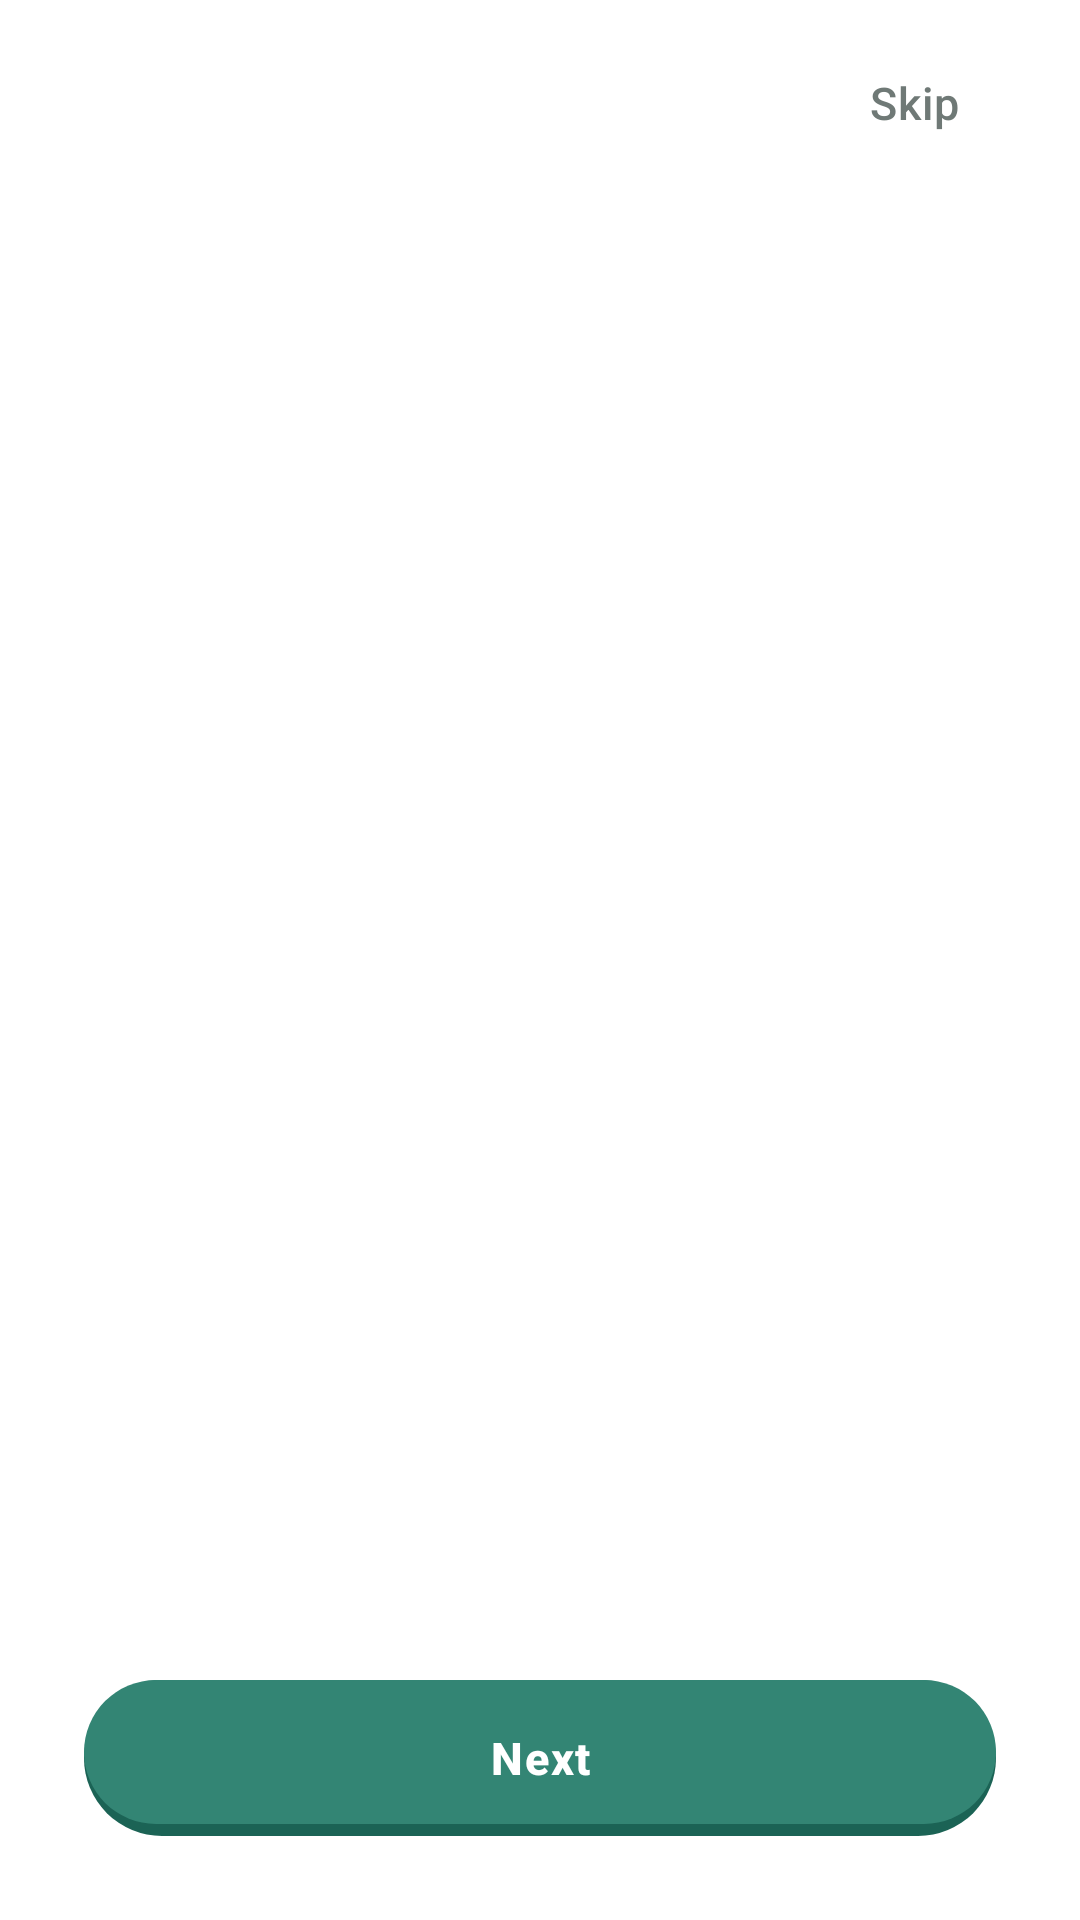

Reconstruct the res/layout file that produces this screen, plus the resources it refers to.
<!-- AndroidManifest.xml: activity theme AppTheme -->
<!-- res/layout/activity_onboarding.xml -->
<?xml version="1.0" encoding="utf-8"?>
<FrameLayout xmlns:android="http://schemas.android.com/apk/res/android"
    xmlns:app="http://schemas.android.com/apk/res-auto"
    android:layout_width="match_parent"
    android:layout_height="match_parent"
    android:background="@color/md_theme_background">

    <androidx.constraintlayout.widget.ConstraintLayout
        android:layout_width="match_parent"
        android:layout_height="match_parent"
        android:fitsSystemWindows="true">

        
        <TextView
            android:id="@+id/onboarding_skip"
            android:layout_width="wrap_content"
            android:layout_height="wrap_content"
            android:layout_marginTop="16dp"
            android:layout_marginEnd="24dp"
            android:paddingHorizontal="16dp"
            android:paddingVertical="8dp"
            android:text="@string/onboarding_skip"
            android:textColor="@color/md_theme_outline"
            android:textSize="15sp"
            android:fontFamily="sans-serif-medium"
            android:letterSpacing="0.02"
            app:layout_constraintEnd_toEndOf="parent"
            app:layout_constraintTop_toTopOf="parent" />

        
        <androidx.viewpager2.widget.ViewPager2
            android:id="@+id/onboarding_viewpager"
            android:layout_width="0dp"
            android:layout_height="0dp"
            android:layout_marginTop="8dp"
            app:layout_constraintBottom_toTopOf="@id/onboarding_dots_container"
            app:layout_constraintEnd_toEndOf="parent"
            app:layout_constraintStart_toStartOf="parent"
            app:layout_constraintTop_toBottomOf="@id/onboarding_skip" />

        
        <LinearLayout
            android:id="@+id/onboarding_dots_container"
            android:layout_width="wrap_content"
            android:layout_height="wrap_content"
            android:layout_marginBottom="20dp"
            android:gravity="center"
            android:orientation="horizontal"
            app:layout_constraintBottom_toTopOf="@id/onboarding_button_container"
            app:layout_constraintEnd_toEndOf="parent"
            app:layout_constraintStart_toStartOf="parent" />

        
        <LinearLayout
            android:id="@+id/onboarding_button_container"
            android:layout_width="match_parent"
            android:layout_height="wrap_content"
            android:layout_marginBottom="28dp"
            android:layout_marginHorizontal="28dp"
            android:gravity="center"
            android:orientation="horizontal"
            app:layout_constraintBottom_toBottomOf="parent"
            app:layout_constraintEnd_toEndOf="parent"
            app:layout_constraintStart_toStartOf="parent">

            
            <TextView
                android:id="@+id/onboarding_btn_back"
                android:layout_width="0dp"
                android:layout_height="52dp"
                android:layout_weight="1"
                android:layout_marginEnd="10dp"
                android:background="@drawable/bg_onboarding_btn_back_3d"
                android:gravity="center"
                android:text="@string/onboarding_back"
                android:textColor="#171D1B"
                android:textSize="15sp"
                android:fontFamily="sans-serif-medium"
                android:visibility="gone" />

            
            <TextView
                android:id="@+id/onboarding_btn_next"
                android:layout_width="0dp"
                android:layout_height="52dp"
                android:layout_weight="2"
                android:background="@drawable/bg_onboarding_btn_primary_3d"
                android:gravity="center"
                android:text="@string/onboarding_next"
                android:textColor="#FFFFFF"
                android:textSize="15sp"
                android:fontFamily="sans-serif-medium"
                android:textStyle="bold"
                android:letterSpacing="0.04" />

        </LinearLayout>

    </androidx.constraintlayout.widget.ConstraintLayout>

</FrameLayout>
<!-- resources referenced by this layout -->
<resources>
  <color name="md_theme_background">#FFFFFF</color>
  <color name="md_theme_outline">#6F7976</color>
  <string name="onboarding_back">Back</string>
  <string name="onboarding_next">Next</string>
  <string name="onboarding_skip">Skip</string>
  <color name="md_theme_primary">#338574</color>
  <color name="md_theme_onPrimary">#FFFFFF</color>
  <color name="md_theme_primaryContainer">#A0F2DD</color>
  <color name="md_theme_onPrimaryContainer">#005144</color>
  <color name="md_theme_secondary">#4B635C</color>
  <color name="md_theme_onSecondary">#FFFFFF</color>
  <color name="md_theme_secondaryContainer">#CDE8DF</color>
  <color name="md_theme_onSecondaryContainer">#334B45</color>
  <color name="md_theme_tertiary">#436278</color>
  <color name="md_theme_onTertiary">#FFFFFF</color>
  <color name="md_theme_tertiaryContainer">#C8E6FF</color>
  <color name="md_theme_onTertiaryContainer">#2A4A5F</color>
  <color name="md_theme_error">#BA1A1A</color>
  <color name="md_theme_onError">#FFFFFF</color>
  <color name="md_theme_errorContainer">#FFDAD6</color>
  <color name="md_theme_onErrorContainer">#93000A</color>
  <color name="md_theme_onBackground">#171D1B</color>
  <color name="md_theme_surface">#FFFFFF</color>
  <color name="md_theme_onSurface">#171D1B</color>
  <color name="md_theme_surfaceVariant">#E0E0E0</color>
  <color name="md_theme_onSurfaceVariant">#3F4946</color>
  <color name="md_theme_outlineVariant">#C0C0C0</color>
  <color name="md_theme_inverseSurface">#2B3230</color>
  <color name="md_theme_inverseOnSurface">#F0F0F0</color>
  <color name="md_theme_inversePrimary">#84D6C2</color>
  <color name="md_theme_primaryFixed">#A0F2DD</color>
  <color name="md_theme_onPrimaryFixed">#00201A</color>
  <color name="md_theme_primaryFixedDim">#84D6C2</color>
  <color name="md_theme_onPrimaryFixedVariant">#005144</color>
  <color name="md_theme_secondaryFixed">#CDE8DF</color>
  <color name="md_theme_onSecondaryFixed">#06201A</color>
  <color name="md_theme_secondaryFixedDim">#B1CCC4</color>
  <color name="md_theme_onSecondaryFixedVariant">#334B45</color>
  <color name="md_theme_tertiaryFixed">#C8E6FF</color>
  <color name="md_theme_onTertiaryFixed">#001E2E</color>
  <color name="md_theme_tertiaryFixedDim">#AACBE4</color>
  <color name="md_theme_onTertiaryFixedVariant">#2A4A5F</color>
  <color name="md_theme_surfaceDim">#E0E0E0</color>
  <color name="md_theme_surfaceBright">#FFFFFF</color>
  <color name="md_theme_surfaceContainerLowest">#FFFFFF</color>
  <color name="md_theme_surfaceContainerLow">#F5F5F5</color>
  <color name="md_theme_surfaceContainer">#F0F0F0</color>
  <color name="md_theme_surfaceContainerHigh">#EEEEEE</color>
  <color name="md_theme_surfaceContainerHighest">#E0E0E0</color>
  <style name="MaterialSwitch" parent="@style/Preference.SwitchPreferenceCompat.Material">
          <item name="widgetLayout">@layout/view_preference_switch</item>
      </style>
  <style name="AppSearchViewStyle" parent="Widget.AppCompat.SearchView.ActionBar">
          <item name="searchHintIcon">@null</item>
      </style>
  <style name="ActionMode" parent="@style/Widget.AppCompat.ActionMode">
          <item name="background">?attr/colorPrimary</item>
          <item name="titleTextStyle">@style/ActionModeTitle</item>
      </style>
  <style name="ActionModeCloseButtonStyle" parent="Widget.AppCompat.ActionButton.CloseMode">
          <item name="android:tint">@android:color/white</item>
      </style>
  <style name="OverflowButtonStyle" parent="Widget.AppCompat.ActionButton.Overflow" />
  <style name="ActionModeTitle" parent="@style/TextAppearance.AppCompat.Widget.ActionMode.Title">
          <item name="android:textColor">?attr/colorOnPrimary</item>
      </style>
</resources>
